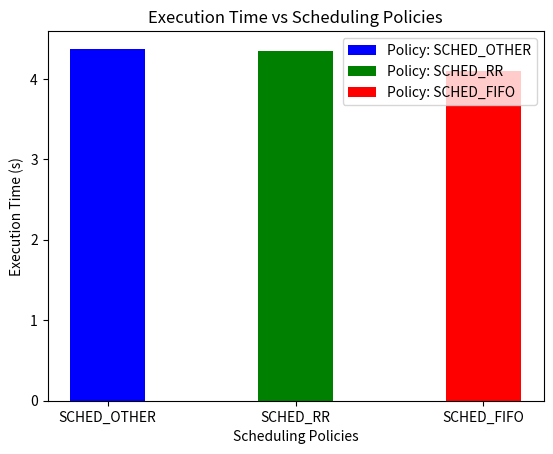

This figure's Python source:
import matplotlib.pyplot as plt
import numpy as np

process1_execution_time = 4.374246
process2_execution_time = 4.341518
process3_execution_time = 4.103305

scheduling_policies = ['SCHED_OTHER', 'SCHED_RR', 'SCHED_FIFO']
execution_times = [process1_execution_time, process2_execution_time, process3_execution_time]

policy_colors = {'SCHED_OTHER': 'b', 'SCHED_RR': 'g', 'SCHED_FIFO': 'r'}

figure, axis = plt.subplots()
bar_width = 0.4
index = np.arange(len(scheduling_policies))

for i, policy in enumerate(scheduling_policies):
    axis.bar(index[i], execution_times[i], bar_width, label=f'Policy: {policy}', color=policy_colors[policy])

axis.set_xlabel('Scheduling Policies')
axis.set_ylabel('Execution Time (s)')
axis.set_title('Execution Time vs Scheduling Policies')
axis.set_xticks(index)
axis.set_xticklabels(scheduling_policies)
axis.legend()

plt.show()